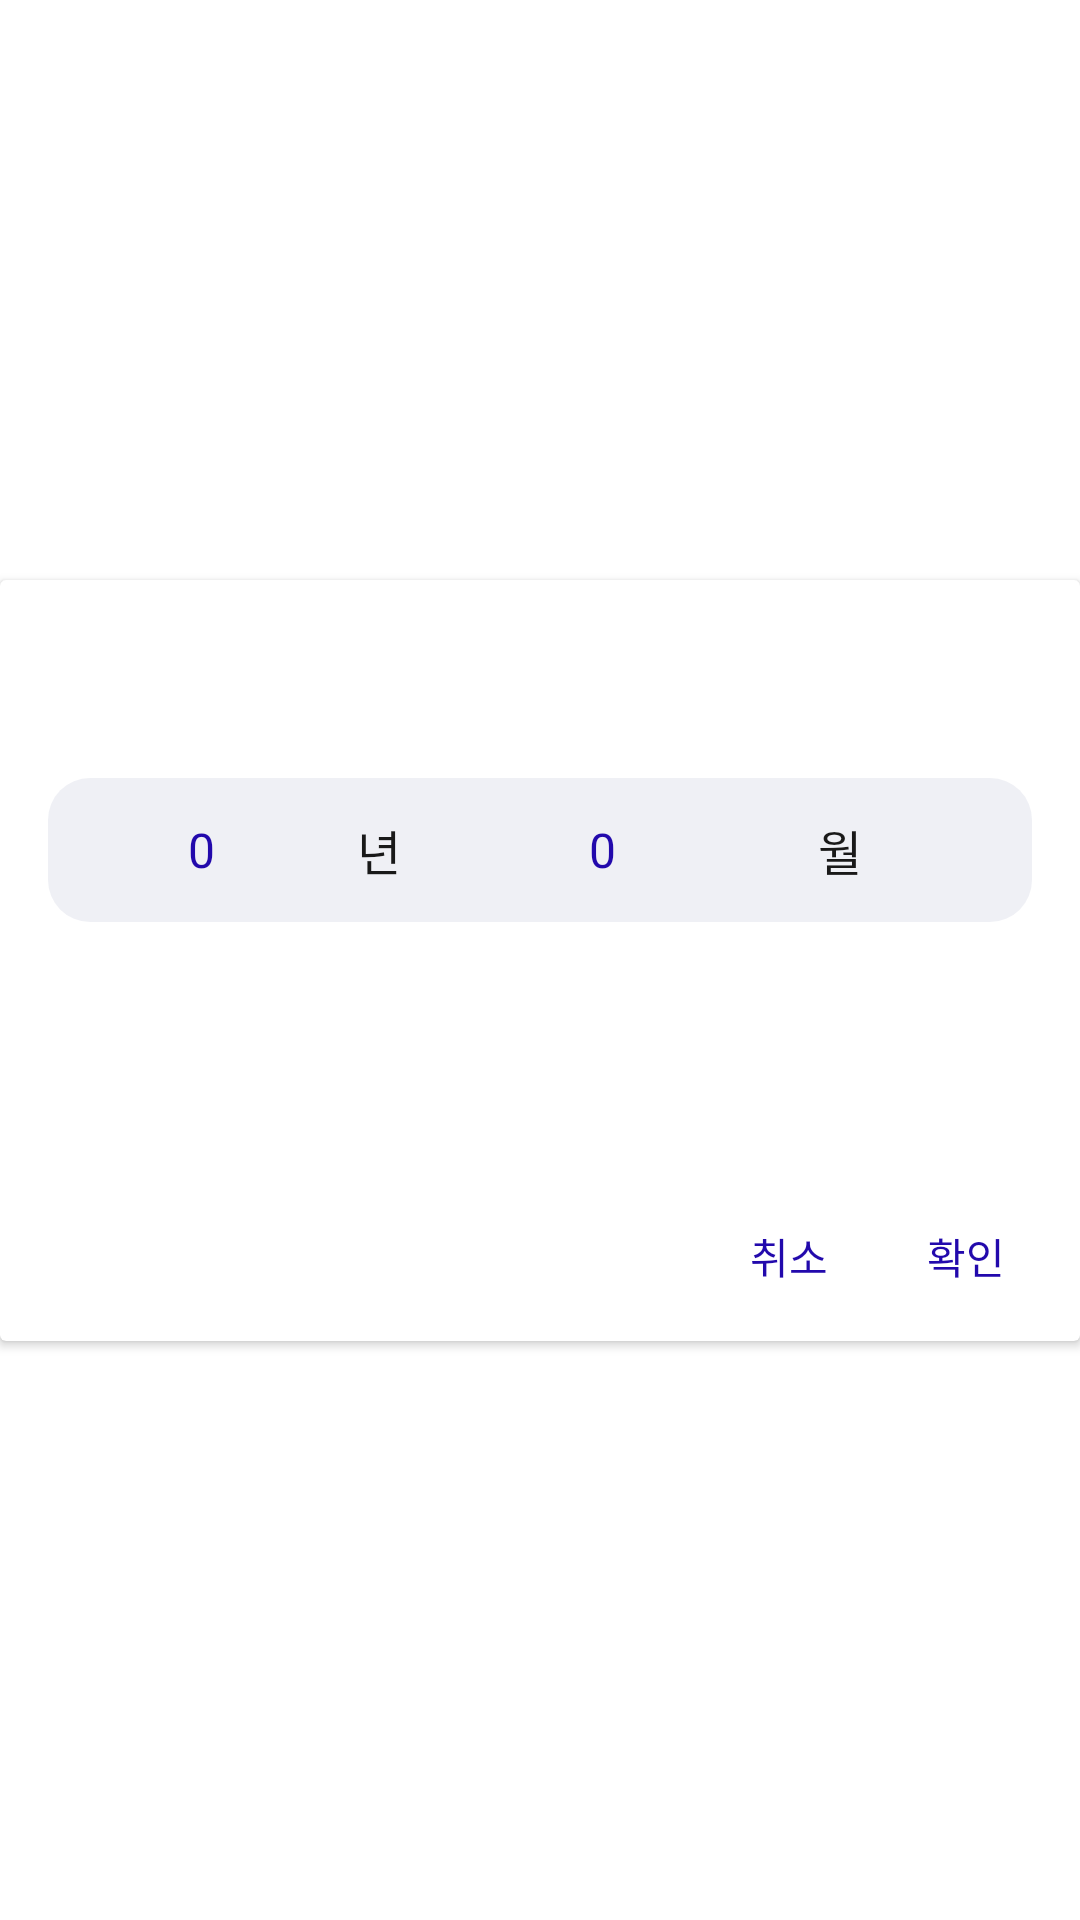

Here is an Android app screen rendered from its layout file. Give the layout XML and the strings, colors and styles it references.
<!-- AndroidManifest.xml: application theme Theme.SanDiary -->
<!-- res/layout/dialog_month_picker.xml -->
<?xml version="1.0" encoding="utf-8"?>
<androidx.constraintlayout.widget.ConstraintLayout
    xmlns:android="http://schemas.android.com/apk/res/android"
    android:layout_width="match_parent"
    android:layout_height="wrap_content"
    xmlns:app="http://schemas.android.com/apk/res-auto">
    <androidx.cardview.widget.CardView
        android:layout_width="match_parent"
        android:layout_height="wrap_content"
        app:layout_constraintTop_toTopOf="parent"
        app:layout_constraintBottom_toBottomOf="parent">
        <androidx.constraintlayout.widget.ConstraintLayout
            android:layout_width="match_parent"
            android:layout_height="wrap_content">
            <ImageView
                android:id="@+id/dialog_month_picker_background_iv"
                android:layout_width="match_parent"
                android:layout_height="wrap_content"
                android:src="@drawable/picker_background"
                android:layout_marginHorizontal="16dp"
                android:scaleType="fitXY"
                app:layout_constraintTop_toTopOf="@id/dialog_month_picker_month_np"
                app:layout_constraintBottom_toBottomOf="@id/dialog_month_picker_month_np"/>
            <NumberPicker
                android:id="@+id/dialog_month_picker_year_np"
                android:layout_width="wrap_content"
                android:layout_height="wrap_content"
                android:theme="@style/AppTheme.PickerDialog"
                android:layout_marginStart="35dp"
                app:layout_constraintTop_toTopOf="parent"
                app:layout_constraintStart_toStartOf="parent"/>
            <TextView
                android:id="@+id/dialog_month_picker_year_tv"
                android:layout_width="wrap_content"
                android:layout_height="wrap_content"
                android:layout_marginStart="20dp"
                android:text="년"
                android:fontFamily="@font/min_sans_medium"
                android:textColor="@color/line_black"
                android:textSize="16sp"
                app:layout_constraintTop_toTopOf="@id/dialog_month_picker_background_iv"
                app:layout_constraintBottom_toBottomOf="@id/dialog_month_picker_background_iv"
                app:layout_constraintStart_toEndOf="@id/dialog_month_picker_year_np"/>
            <NumberPicker
                android:id="@+id/dialog_month_picker_month_np"
                android:layout_width="wrap_content"
                android:layout_height="wrap_content"
                android:theme="@style/AppTheme.PickerDialog"
                android:layout_marginStart="35dp"
                app:layout_constraintTop_toTopOf="@id/dialog_month_picker_year_np"
                app:layout_constraintBottom_toBottomOf="@id/dialog_month_picker_year_np"
                app:layout_constraintStart_toEndOf="@id/dialog_month_picker_year_tv"
                />
            <TextView
                android:id="@+id/dialog_month_picker_month_tv"
                android:layout_width="wrap_content"
                android:layout_height="wrap_content"
                android:layout_marginStart="40dp"
                android:text="월"
                android:fontFamily="@font/min_sans_medium"
                android:textColor="@color/line_black"
                android:textSize="16sp"
                app:layout_constraintTop_toTopOf="@id/dialog_month_picker_background_iv"
                app:layout_constraintBottom_toBottomOf="@id/dialog_month_picker_background_iv"
                app:layout_constraintStart_toEndOf="@id/dialog_month_picker_month_np"/>

            <TextView
                android:id="@+id/dialog_month_picker_confirm_tv"
                android:layout_width="wrap_content"
                android:layout_height="wrap_content"
                android:text="확인"
                android:fontFamily="sans-serif-medium"
                android:textSize="14sp"
                android:textColor="@color/active"
                android:layout_marginEnd="25dp"
                android:layout_marginTop="35dp"
                android:paddingBottom="18dp"
                app:layout_constraintTop_toBottomOf="@id/dialog_month_picker_year_np"
                app:layout_constraintEnd_toEndOf="parent"/>
            <TextView
                android:id="@+id/dialog_month_picker_cancel_tv"
                android:layout_width="wrap_content"
                android:layout_height="wrap_content"
                android:text="@string/cancel"
                android:fontFamily="sans-serif-medium"
                android:textSize="14sp"
                android:textColor="@color/active"
                android:layout_marginEnd="33dp"
                app:layout_constraintTop_toTopOf="@id/dialog_month_picker_confirm_tv"
                app:layout_constraintEnd_toStartOf="@id/dialog_month_picker_confirm_tv"/>

        </androidx.constraintlayout.widget.ConstraintLayout>
    </androidx.cardview.widget.CardView>
</androidx.constraintlayout.widget.ConstraintLayout>
<!-- resources referenced by this layout -->
<resources>
  <color name="active">#2209AC</color>
  <color name="line_black">#191919</color>
  <!-- drawable picker_background: png bitmap (drawable-hdpi, 1922 bytes) -->
  <string name="cancel">취소</string>
  <style name="AppTheme.PickerDialog" parent="Theme.AppCompat.Light.NoActionBar">
          <item name="colorControlNormal">@android:color/transparent</item>
          <item name="fontFamily">@font/min_sans_medium</item>
          <item name="android:textColor">@android:color/transparent</item>
          <item name="android:textColorPrimary">@color/active</item>
          <item name="android:textSize">16sp</item>
      </style>
  <style name="Theme.SanDiary" parent="Theme.MaterialComponents.DayNight.NoActionBar">
          
          <item name="colorPrimary">@color/purple_500</item>
          <item name="colorPrimaryVariant">@color/purple_700</item>
          <item name="colorOnPrimary">@color/white</item>
          
          <item name="colorSecondary">@color/teal_200</item>
          <item name="colorSecondaryVariant">@color/teal_700</item>
          <item name="colorOnSecondary">@color/black</item>
  
  
          
  
  
  
          
      </style>
  <color name="purple_500">#FF6200EE</color>
  <color name="purple_700">#FF3700B3</color>
  <color name="white">#FFFFFFFF</color>
  <color name="teal_200">#FF03DAC5</color>
  <color name="teal_700">#FF018786</color>
  <color name="black">#FF000000</color>
</resources>
